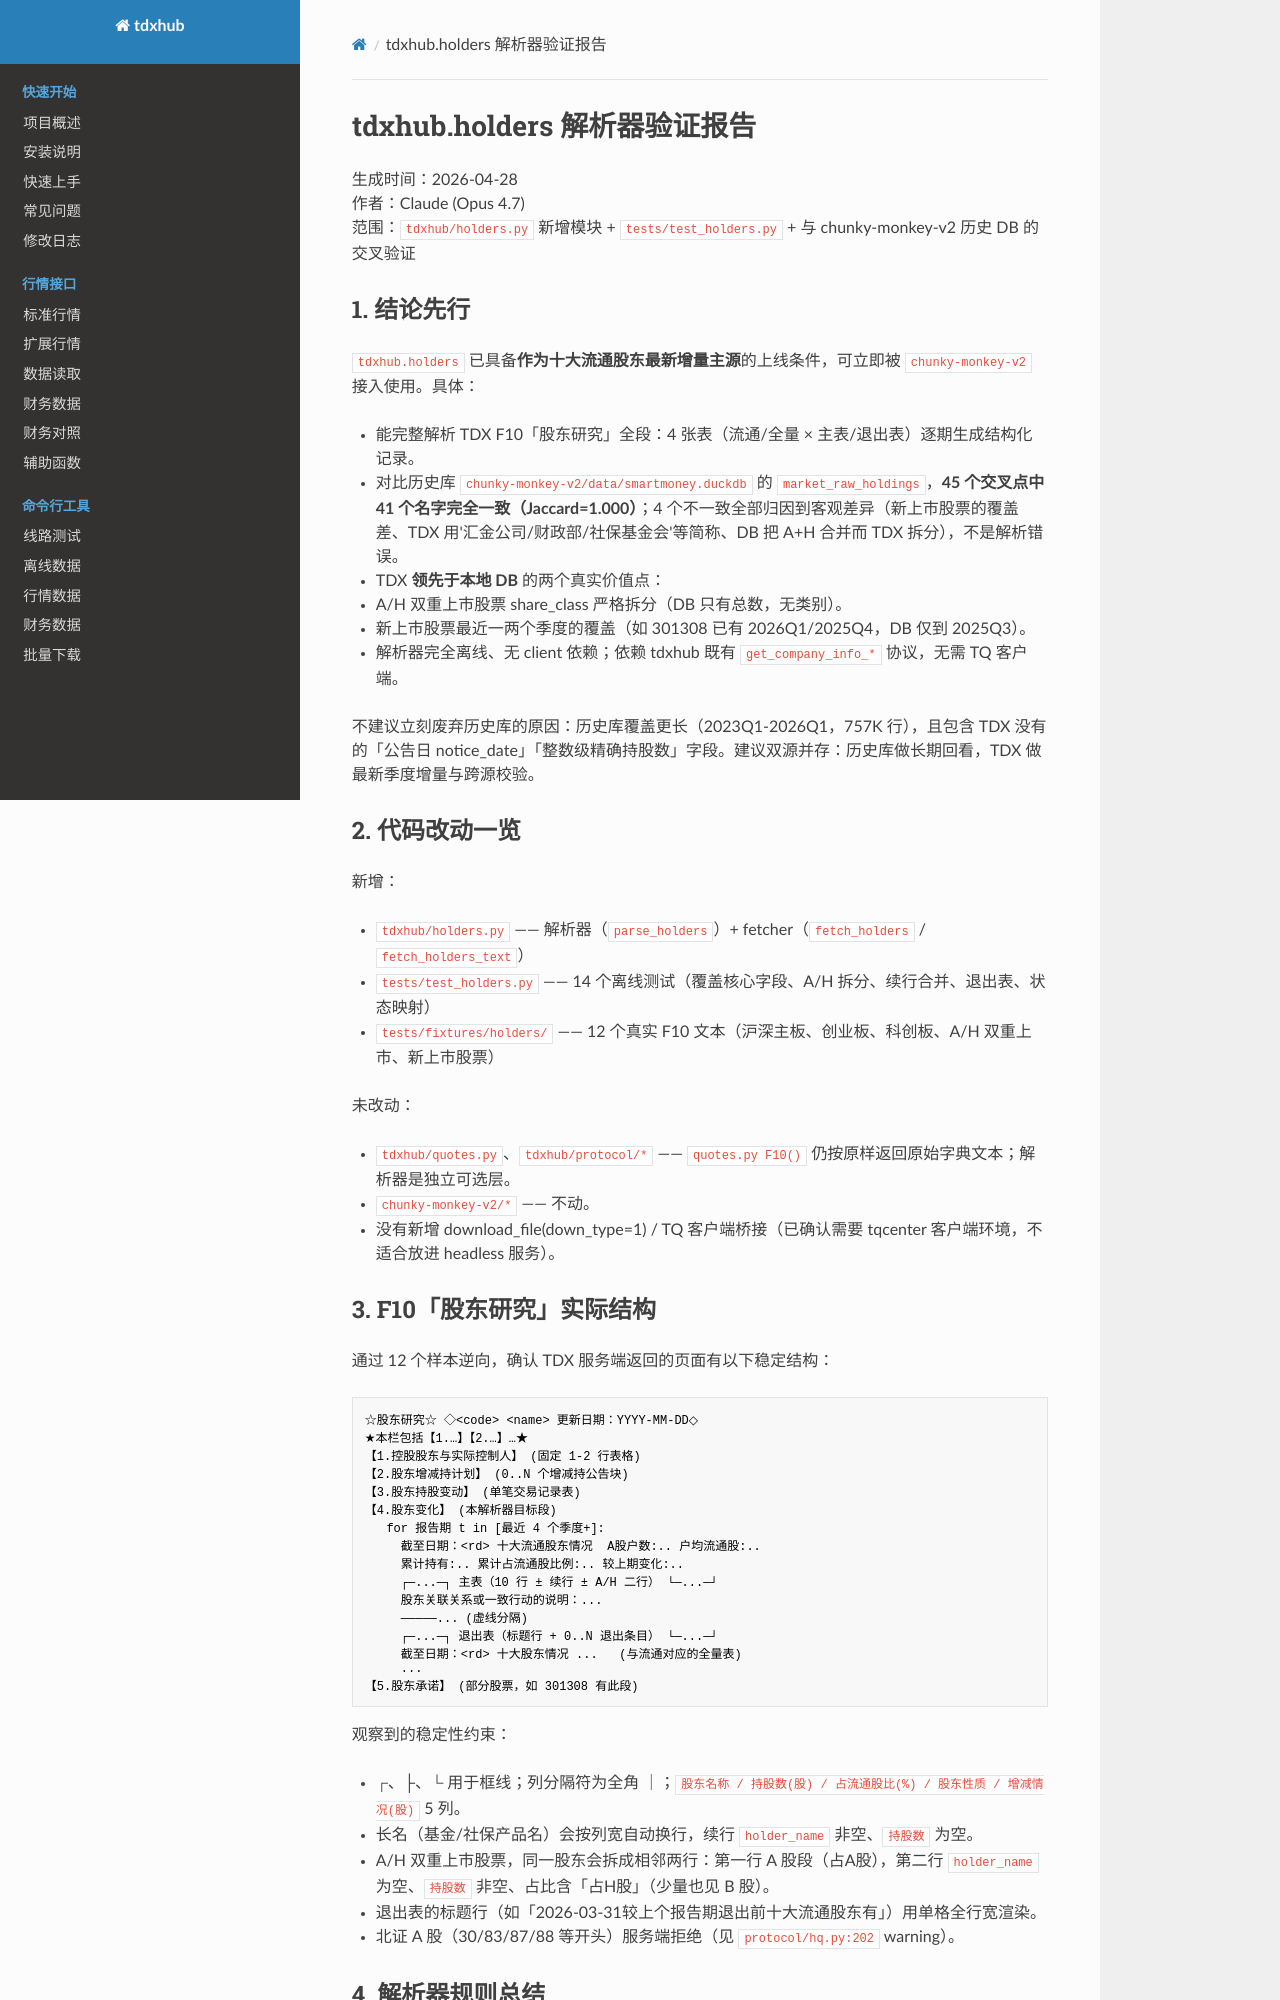

repository: dare2live/tdxhub · page: holders_parser_verification/index.html · generator: mkdocs

# tdxhub.holders 解析器验证报告

生成时间：2026-04-28  
作者：Claude (Opus 4.7)  
范围：`tdxhub/holders.py` 新增模块 + `tests/test_holders.py` + 与 chunky-monkey-v2 历史 DB 的交叉验证

## 1. 结论先行

`tdxhub.holders` 已具备**作为十大流通股东最新增量主源**的上线条件，可立即被 `chunky-monkey-v2` 接入使用。具体：

- 能完整解析 TDX F10「股东研究」全段：4 张表（流通/全量 × 主表/退出表）逐期生成结构化记录。
- 对比历史库 `chunky-monkey-v2/data/smartmoney.duckdb` 的 `market_raw_holdings`，**45 个交叉点中 41 个名字完全一致（Jaccard=1.000）**；4 个不一致全部归因到客观差异（新上市股票的覆盖差、TDX 用'汇金公司/财政部/社保基金会'等简称、DB 把 A+H 合并而 TDX 拆分），不是解析错误。
- TDX **领先于本地 DB** 的两个真实价值点：
  1. A/H 双重上市股票 share_class 严格拆分（DB 只有总数，无类别）。
  2. 新上市股票最近一两个季度的覆盖（如 301308 已有 2026Q1/2025Q4，DB 仅到 2025Q3）。
- 解析器完全离线、无 client 依赖；依赖 tdxhub 既有 `get_company_info_*` 协议，无需 TQ 客户端。

不建议立刻废弃历史库的原因：历史库覆盖更长（2023Q1-2026Q1，757K 行），且包含 TDX 没有的「公告日 notice_date」「整数级精确持股数」字段。建议双源并存：历史库做长期回看，TDX 做最新季度增量与跨源校验。

## 2. 代码改动一览

新增：

- `tdxhub/holders.py` —— 解析器（`parse_holders`）+ fetcher（`fetch_holders` / `fetch_holders_text`）
- `tests/test_holders.py` —— 14 个离线测试（覆盖核心字段、A/H 拆分、续行合并、退出表、状态映射）
- `tests/fixtures/holders/` —— 12 个真实 F10 文本（沪深主板、创业板、科创板、A/H 双重上市、新上市股票）

未改动：

- `tdxhub/quotes.py`、`tdxhub/protocol/*` —— `quotes.py F10()` 仍按原样返回原始字典文本；解析器是独立可选层。
- `chunky-monkey-v2/*` —— 不动。
- 没有新增 download_file(down_type=1) / TQ 客户端桥接（已确认需要 tqcenter 客户端环境，不适合放进 headless 服务）。

## 3. F10「股东研究」实际结构

通过 12 个样本逆向，确认 TDX 服务端返回的页面有以下稳定结构：

```
☆股东研究☆ ◇<code> <name> 更新日期：YYYY-MM-DD◇
★本栏包括【1.…】【2.…】…★
【1.控股股东与实际控制人】 (固定 1-2 行表格)
【2.股东增减持计划】 (0..N 个增减持公告块)
【3.股东持股变动】 (单笔交易记录表)
【4.股东变化】 (本解析器目标段)
   for 报告期 t in [最近 4 个季度+]:
     截至日期：<rd> 十大流通股东情况  A股户数:.. 户均流通股:..
     累计持有:.. 累计占流通股比例:.. 较上期变化:..
     ┌─...─┐ 主表（10 行 ± 续行 ± A/H 二行） └─...─┘
     股东关联关系或一致行动的说明：...
     ─────... (虚线分隔)
     ┌─...─┐ 退出表（标题行 + 0..N 退出条目） └─...─┘
     截至日期：<rd> 十大股东情况 ...   (与流通对应的全量表)
     ...
【5.股东承诺】 (部分股票，如 301308 有此段)
```

观察到的稳定性约束：

- ┌、├、└ 用于框线；列分隔符为全角 ｜；`股东名称 / 持股数(股) / 占流通股比(%) / 股东性质 / 增减情况(股)` 5 列。
- 长名（基金/社保产品名）会按列宽自动换行，续行 `holder_name` 非空、`持股数` 为空。
- A/H 双重上市股票，同一股东会拆成相邻两行：第一行 A 股段（占A股），第二行 `holder_name` 为空、`持股数` 非空、占比含「占H股」（少量也见 B 股）。
- 退出表的标题行（如「2026-03-31较上个报告期退出前十大流通股东有」）用单格全行宽渲染。
- 北证 A 股（30/83/87/88 等开头）服务端拒绝（见 `protocol/hq.py:202` warning）。
